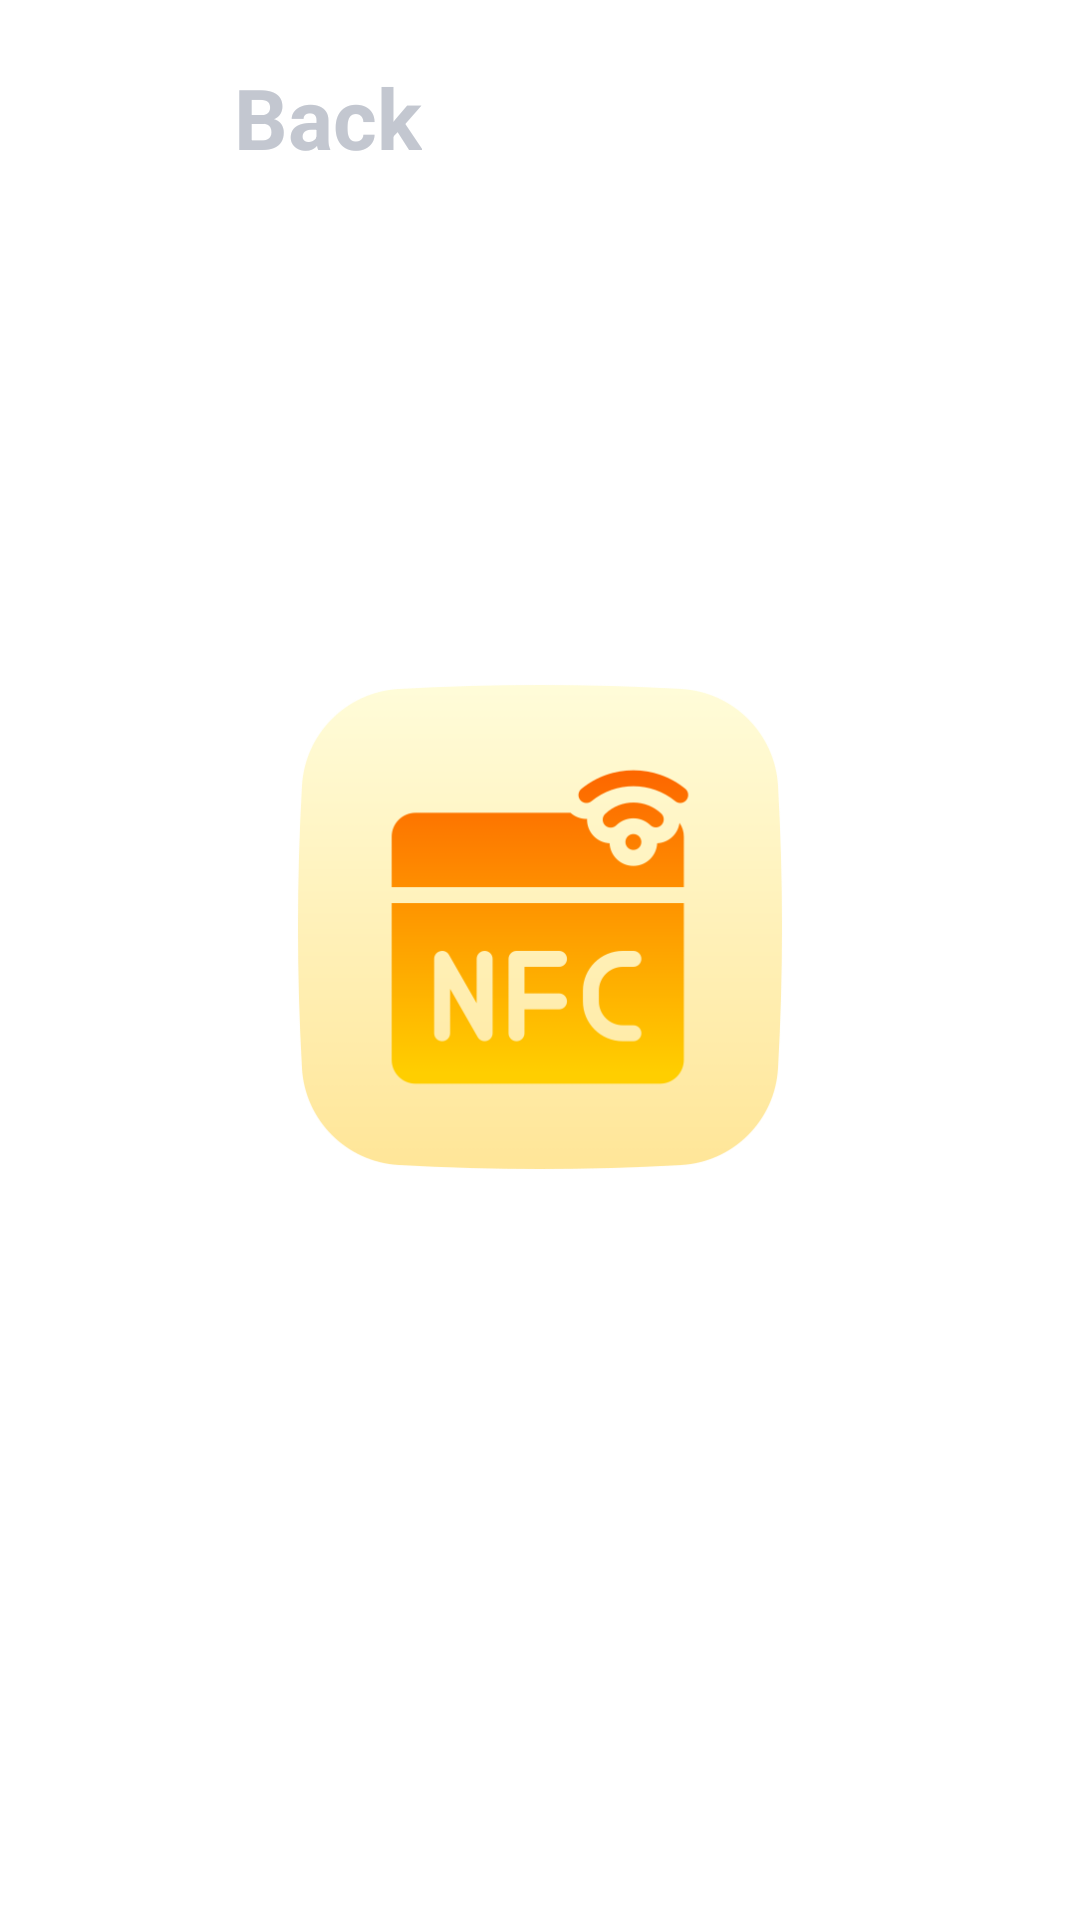

Reconstruct the res/layout file that produces this screen, plus the resources it refers to.
<!-- AndroidManifest.xml: application theme Theme.HttpRequest -->
<!-- res/layout/activity_nfc_transmitter_page.xml -->
<?xml version="1.0" encoding="utf-8"?>
<androidx.constraintlayout.widget.ConstraintLayout xmlns:android="http://schemas.android.com/apk/res/android"
    xmlns:app="http://schemas.android.com/apk/res-auto"
    xmlns:tools="http://schemas.android.com/tools"
    android:layout_width="match_parent"
    android:layout_height="match_parent"
    tools:context=".nfcTransmitterPage">

    <LinearLayout
        android:layout_width="match_parent"
        app:layout_constraintTop_toTopOf="parent"
        app:layout_constraintStart_toStartOf="parent"
        app:layout_constraintEnd_toEndOf="parent"
        android:gravity="start"
        android:orientation="vertical"
        app:layout_constraintBottom_toBottomOf="parent"
        android:layout_height="match_parent">
        <LinearLayout
            android:layout_width="match_parent"
            android:orientation="horizontal"
            android:id="@+id/backsect"
            app:layout_constraintTop_toTopOf="parent"
            app:layout_constraintStart_toStartOf="parent"
            app:layout_constraintEnd_toEndOf="parent"
            android:gravity="start"
            android:layout_height="wrap_content">
            <ImageView
                android:id="@+id/backnfc"
                android:layout_width="30dp"
                android:layout_height="30dp"
                android:layout_margin="24dp"
                android:background="?selectableItemBackgroundBorderless"
                android:padding="4dp"
                app:srcCompat="@drawable/backarraw"
                app:tint="@color/orange" />

            <LinearLayout
                android:layout_width="wrap_content"
                android:gravity="center"
                android:layout_height="match_parent">
                <TextView
                    android:id="@+id/head"
                    android:layout_width="wrap_content"
                    android:layout_height="wrap_content"
                    android:text="Back"
                    android:textSize="28dp"
                    android:textStyle="bold"
                    android:textColor="@color/greyDARK" />
            </LinearLayout>




        </LinearLayout>

        <LinearLayout
            android:layout_width="match_parent"
            android:layout_height="match_parent"
            android:gravity="center">
            <ImageView
                android:layout_width="170dp"
                android:id="@+id/nfcpic"
                android:layout_marginBottom="50dp"
                android:background="@drawable/nfcc"
                android:layout_height="170dp"></ImageView>
        </LinearLayout>
    </LinearLayout>








</androidx.constraintlayout.widget.ConstraintLayout>
<!-- resources referenced by this layout -->
<resources>
  <color name="greyDARK">#C3C7D0</color>
  <color name="orange">#fea25e</color>
  <!-- drawable backarraw (drawable) -->
  <vector xmlns:android="http://schemas.android.com/apk/res/android" xmlns:aapt="http://schemas.android.com/aapt"
      android:viewportWidth="512"
      android:viewportHeight="512"
      android:width="24dp"
      android:height="24dp">
      <path
          android:pathData="M202.5 46Q225.5 44.5 234 57.5L240 70.5L240 83.5L233 97.5L123 207.5L121 214.5Q122.3 220.3 126.5 223L131.5 225L487.5 225Q499.5 228 506 236.5L512 248.5L512 263.5Q508.6 274.6 500.5 281L487.5 287L131.5 287Q125.8 288.3 123 292.5L121 299.5L123 304.5L142 324.5L230 412.5L238 425.5L239 441.5Q236.3 452.8 228.5 459L214.5 466L201.5 466L188.5 460L2 273.5L0 269.5L0 245.5L4 237.5L189.5 52L202.5 46Z"
          android:fillColor="#000000"
          android:fillAlpha="0.9843137"
          android:strokeColor="#000000"
          android:strokeAlpha="0.9843137"
          android:strokeWidth="1" />
  </vector>
  <!-- drawable nfcc: png bitmap (drawable, 19130 bytes) -->
  <style name="Theme.HttpRequest" parent="Theme.MaterialComponents.Light.NoActionBar">
          <item name="colorPrimary">@color/colorAccent</item>
          <item name="colorPrimaryVariant">@color/white</item>
          <item name="colorOnPrimary">@color/white</item>
          <item name="android:statusBarColor" tools:targetApi="l">?attr/colorPrimaryVariant</item>
          <item name="textInputStyle">@style/editTextstyel</item>
          <item name="android:windowLightStatusBar">true</item>
  
  
      </style>
  <color name="colorAccent">#FF9100</color>
  <color name="white">#FFFFFFFF</color>
  <style name="editTextstyel" parent="Widget.MaterialComponents.TextInputLayout.FilledBox">
          <item name="boxStrokeWidth">0dp</item>
          <item name="boxStrokeWidthFocused">0dp</item>
          <item name="boxBackgroundColor">@color/greyLIGHT</item>
          <item name="boxCornerRadiusBottomStart">14dp</item>
          <item name="boxCornerRadiusTopStart">14dp</item>
          <item name="boxCornerRadiusTopEnd">14dp</item>
          <item name="boxCornerRadiusBottomEnd">14dp</item>
      </style>
  <color name="greyLIGHT">#F6F7FB</color>
</resources>
